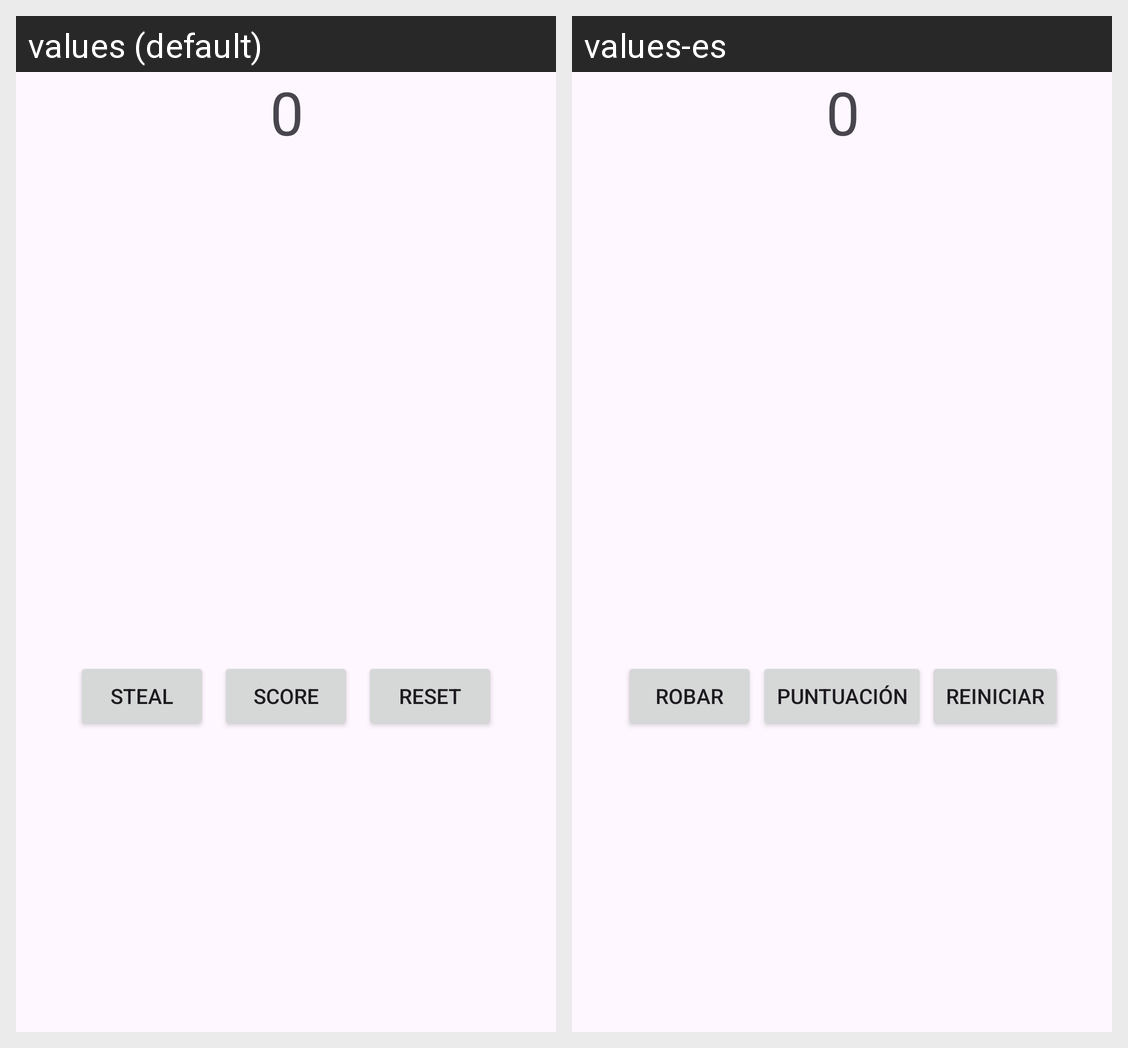

Strings drawn on this Android screen and how each of the app's shown locales translates them:
Android screen res/layout/activity_main.xml rendered under 2 locales, left to right: values (default), values-es. Device: Nexus 5 (rendered at 1080×1920; each locale shown at half size, 540×960, under a caption strip naming it); theme Theme.Simple_Counter.
Strings drawn on this screen, with the default value and each locale's value (text and hints the layout hard-codes, and strings that could not be matched under every locale, appear in the picture but are not listed):

score_button
  values: Score
  values-es: Puntuación

steal_button
  values: Steal
  values-es: Robar

reset_button
  values: Reset
  values-es: Reiniciar

score_label
  values: 0
  values-es: 0
